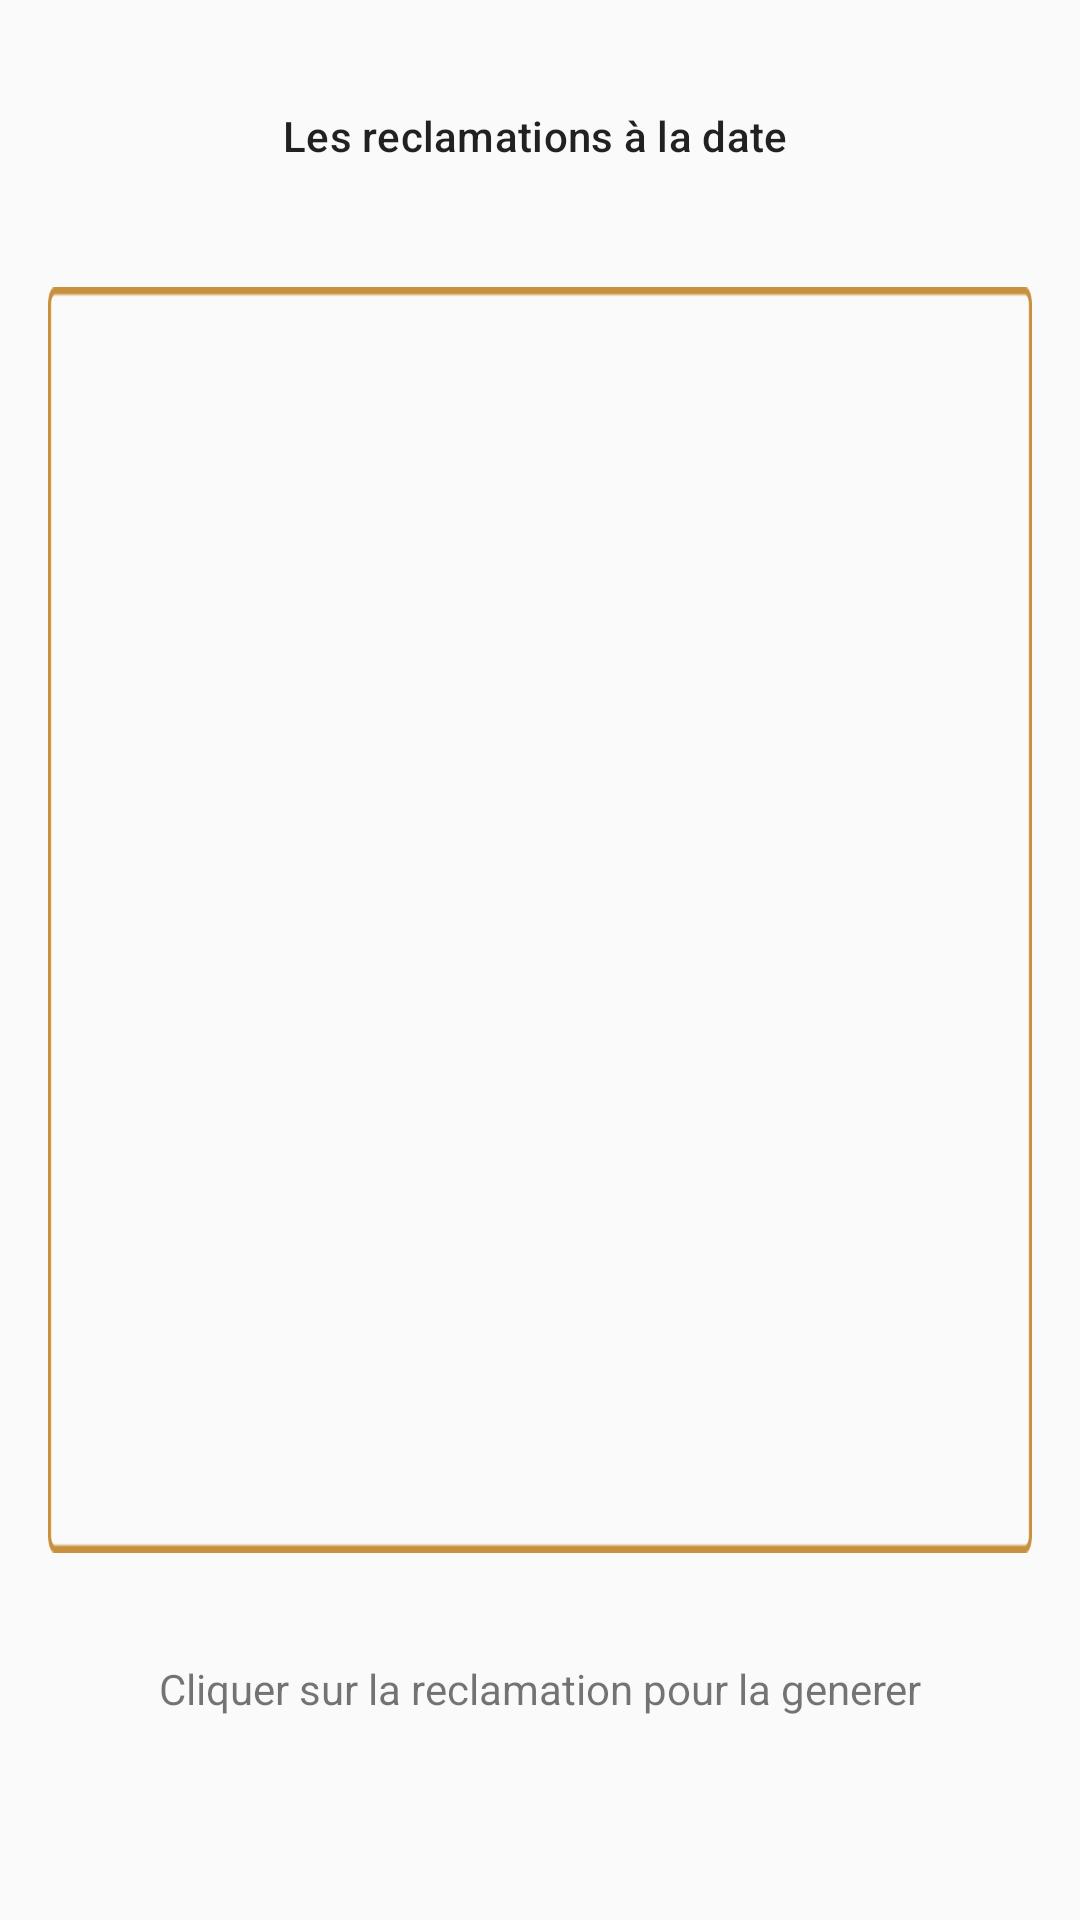

The Android layout XML behind this screen, and the referenced resources:
<!-- AndroidManifest.xml: application theme AppTheme -->
<!-- res/layout/activity_afficher_reclam_cherchee.xml -->
<?xml version="1.0" encoding="utf-8"?>
<android.support.constraint.ConstraintLayout xmlns:android="http://schemas.android.com/apk/res/android"
    xmlns:app="http://schemas.android.com/apk/res-auto"
    xmlns:tools="http://schemas.android.com/tools"
    android:layout_width="match_parent"
    android:layout_height="match_parent"
    tools:context=".AfficherReclamCherchee">

    <android.support.v7.widget.RecyclerView
        android:id="@+id/recycler"
        android:layout_width="328dp"
        android:background="@drawable/textarea"
        android:layout_height="422dp"
        app:layout_constraintBottom_toTopOf="@+id/textView19"
        app:layout_constraintEnd_toEndOf="parent"
        app:layout_constraintHorizontal_bias="0.5"
        app:layout_constraintStart_toStartOf="parent"
        app:layout_constraintTop_toBottomOf="@+id/textView20" />

    <TextView
        android:id="@+id/textView19"
        android:layout_width="wrap_content"
        android:layout_height="wrap_content"
        android:layout_marginBottom="32dp"
        android:text="Cliquer sur la reclamation pour la generer"
        app:layout_constraintBottom_toBottomOf="parent"
        app:layout_constraintEnd_toEndOf="parent"
        app:layout_constraintHorizontal_bias="0.5"
        app:layout_constraintStart_toStartOf="parent"
        app:layout_constraintTop_toBottomOf="@+id/recycler" />

    <TextView
        android:id="@+id/textView20"
        android:layout_width="wrap_content"
        android:layout_height="24dp"
        android:text="Les reclamations à la date "
        android:textAppearance="@style/TextAppearance.MaterialComponents.Subtitle2"
        app:layout_constraintBottom_toTopOf="@+id/recycler"
        app:layout_constraintEnd_toEndOf="parent"
        app:layout_constraintHorizontal_bias="0.5"
        app:layout_constraintStart_toStartOf="parent"
        app:layout_constraintTop_toTopOf="parent" />
</android.support.constraint.ConstraintLayout>
<!-- resources referenced by this layout -->
<resources>
  <!-- drawable textarea: png bitmap (drawable, 6519 bytes) -->
  <style name="AppTheme" parent="Theme.AppCompat.Light.NoActionBar">
          
          <item name="colorAccent">@color/beige</item>
          <item name="colorPrimaryDark">@color/beige</item>
  
      </style>
  <color name="beige">#c7903d</color>
</resources>
